Run: headless pygame with SDL's dummy video driver; simulated clock (each Clock.tick advances the game by its frame time, no real sleeping); random seed 0; keys injected as events and as key.get_pressed() state; no mouse input; restart key SPACE tapped at the start of phases 3 and 4.
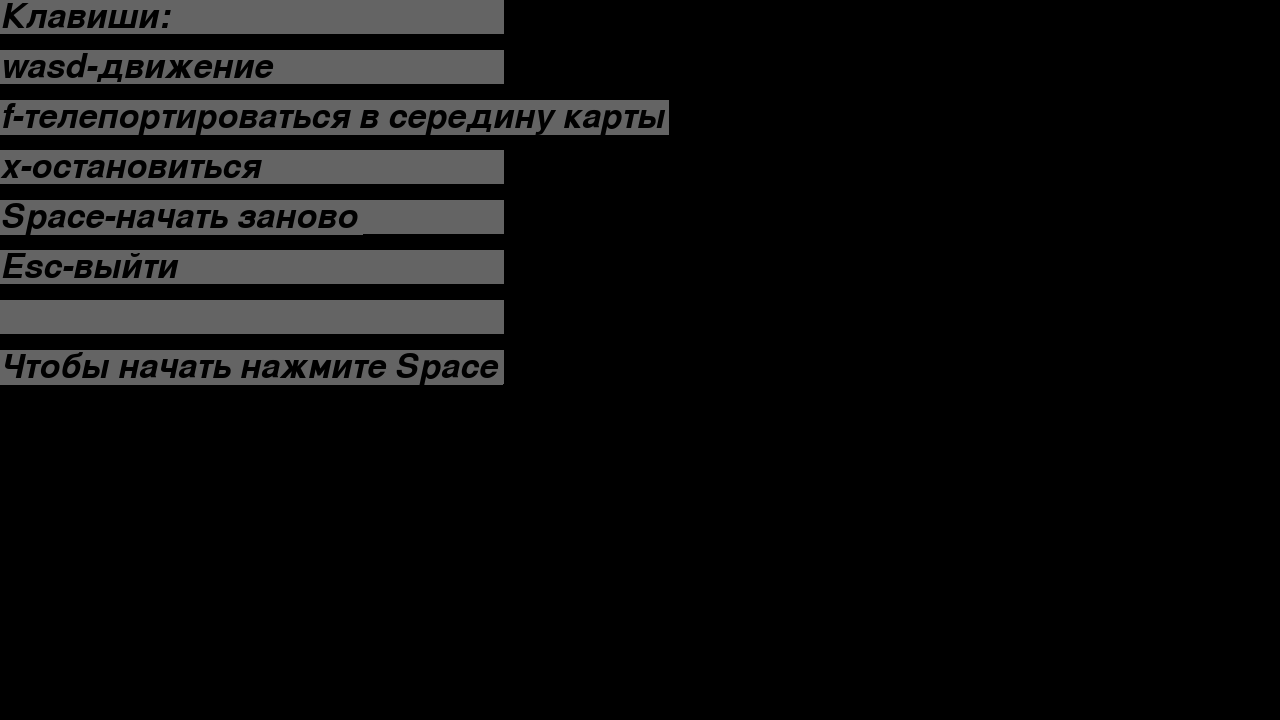
Frame 1 of 4 · flips 1–60 · no input
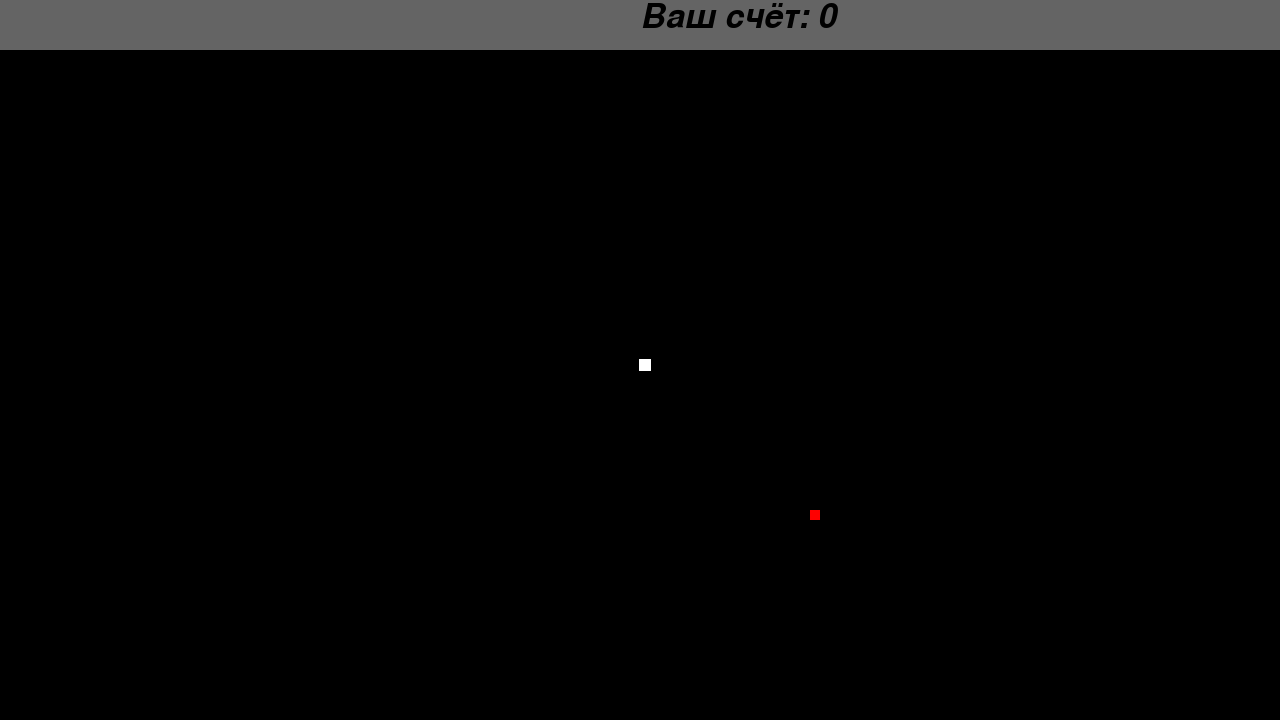
Frame 2 of 4 · flips 61–180 · tapped SPACE, RETURN · held RIGHT (→), D
Frame 3 of 4 · flips 181–300 · tapped SPACE · held DOWN (↓), S · screen unchanged from frame 2, image omitted
Frame 4 of 4 · flips 301–420 · tapped SPACE · held LEFT (←), A, UP (↑), W · screen unchanged from frame 3, image omitted

The pygame program that drew these frames:

import pygame
import random
 
pygame.init()

white = (255, 255, 255) #Цвета по RGB
black = (0, 0, 0)
red = (255, 0, 0)
grey = (100,100,100)
green = (0,100,0)
purple = (155,0,155)

dis_x = 1280 #Размер игрового поля по оси x
dis_y = 720 #Размер игрового поля по оси y
dis=pygame.display.set_mode((dis_x, dis_y))  #Задаём размер игрового поля
pygame.display.set_caption('Snake') #Название игры
snake_block=10 #Размер блока змея окоянного
snake_speed=15 #Скорость змея окоянного
font_style = pygame.font.SysFont("bahnschrift", 50, False, True) #Задаём стиль текста(Шрифт, размер, Жирный?, Курсив?)
clock = pygame.time.Clock() #Переменная отвечающая за подсчёт времени

def returnMatches(a, b):
    matches = []
    for i in a:
        if i in b:
            matches.append(i)
    return matches

def score(score): #Функция подсчёта и вывода счёта(длина змея - начальная длина змея)
   value = font_style.render("Ваш счёт: " + str(score-2), True, black, grey)
   dis.blit(value, [dis_x/2, 0])

def message(msg,x,y): #Функция для вывода сообщений на игровой экран
   mesg = font_style.render(msg, True, black, grey)
   dis.blit(mesg, [x, y])

def our_snake(snake_block, snake_list): #Функция для отрисовки змея окоянного
   for x in snake_list:
        if x==snake_list[len(snake_list)-1]: #Окрашиваю голову змея в белый
            pygame.draw.rect(dis, white, [x[0]-1, x[1]-1, snake_block+2, snake_block+2])
        else: #Окрашиваю хвост змея в серый
            pygame.draw.rect(dis, grey, [x[0], x[1], snake_block, snake_block])

def game(): #Функция игры
    game_end=False #Флаг для закрытия игры
    defeat=False #Флаг означающий поражение игрока
    x1 = dis_x/2 #Указываем начальную координату положения змея по оси х
    y1 = dis_y/2 #Указываем начальную координату положения змея по оси y
    x1_change = 0 #Переменная, которой в цикле while будут присваиваться значения изменения положения змея по оси х
    y1_change = 0 #Переменная, которой в цикле while будут присваиваться значения изменения положения змея по оси y
    foodx = round(random.randrange(0 + snake_block*2, dis_x - snake_block*2) / 10.0) * 10.0 #Переменная, которая будет указывать расположение еды по оси х
    foody = round(random.randrange(0 + snake_block*8, dis_y - snake_block*2) / 10.0) * 10.0 #Переменная, которая будет указывать расположение еды по оси y
    snake_list = [] #Хвост змея окоянного
    snake_len = 2 #Длина змея окоянного
    stop=True #Флаг, означающий что змей стоит
    previous_key = '' #Переменная содержащая последнюю нажатую клавишу действия
    move_accept = False
    portal_xy = [dis_x/2,dis_y/2]
    dot_portal = False


    while not game_end: #Основной цикл
        for event in pygame.event.get(): #Цикл взаимодействия игрока с игрой
            print(event) #Вывод действия игрока на консоль
            if (event.type==pygame.QUIT): #Выход через закрытие окна
                game_end=True
            if (event.type == pygame.KEYDOWN): #Выбираем из взаимодействий игрока только нажатия клавиш.
                if event.key==pygame.K_ESCAPE: #Завершение игры через Escape.
                    game_end=True
                if event.key==pygame.K_SPACE: #Перезапуск игры через Space
                    print("restart") #Вывод в консоль сообщения о рестарте
                    defeat=False #Сброс ключевых переменных
                    x1 = dis_x/2 
                    y1 = dis_y/2
                    x1_change = 0
                    y1_change = 0
                    snake_len = 2
                    snake_list = []
                    stop=True
                    previous_key = ''
                    move_accept = False
                    dot_portal=False
                    portal_xy = [dis_x/2,dis_y/2]
                if (defeat==False): #Проверка на то, что игра не проиграна
                    if (snake_head[0]%10 != 0): #Если голова змея находится не в системе координат игры из-за движения наискосок, мы её возвращаем
                            x1+=snake_block/2
                            y1+=snake_block/2
                            stop=True
                    if event.key == pygame.K_a and previous_key != 'd' and move_accept == False: #влево
                        move_accept = True
                        previous_key = 'a'
                        stop=False
                        x1_change = -snake_block
                        y1_change = 0
                    elif event.key == pygame.K_d and previous_key != 'a' and move_accept == False: #вправо
                        move_accept = True
                        previous_key = 'd'
                        stop=False
                        x1_change = snake_block
                        y1_change = 0
                    elif event.key == pygame.K_w and previous_key != 's' and move_accept == False: #вверх
                        move_accept = True
                        previous_key = 'w'
                        stop=False
                        y1_change = -snake_block
                        x1_change = 0
                    elif event.key == pygame.K_s and previous_key != 'w' and move_accept == False: #вниз
                        move_accept = True
                        previous_key = 's'
                        stop=False
                        y1_change = snake_block
                        x1_change = 0
                    elif event.key == pygame.K_x: #стоп
                        previous_key = ''
                        stop=True
                        y1_change = 0
                        x1_change = 0
                    elif event.key == pygame.K_f and dot_portal == False: #Телепорт в начало
                        rar = 0
                        portal_xy = [x1,y1]
                        dot_portal = True
                        stop=False
                        x1=dis_x/2
                        y1=dis_y/2
        if (x1 >= dis_x-snake_block) or (x1 < 0+snake_block) or (y1 >= dis_y-snake_block) or (y1 < 0+snake_block + 50):
            defeat=True  #Поражение, если координаты головы змея окоянного выходят за границы поля
        if (defeat==False): 
            x1 += x1_change #Записываем новое значение положения змейки по оси х.
            y1 += y1_change #Записываем новое значение положения змейки по оси y.
        dis.fill(black) #Красим игровое поле в black
        pygame.draw.rect(dis, grey, [0, 0, dis_x, 50])
        if (defeat==True):
            message("Вы проиграли.",0,0)
        pygame.draw.rect(dis, red, [foodx, foody, snake_block, snake_block])
        snake_head = [x1,y1] #голова змея окоянного
        snake_list.append(snake_head) #здесь можно добавить if, чтоб змей не уходил в себя при поражении
        if len(snake_list) > snake_len:
            del snake_list[0] #ограничиваем длину змея кол-вом длины
        if stop == False:
            for x in snake_list[:-1]:
                if x == snake_head:
                    defeat = True #поражение при столкновении
        if dot_portal == True:
            pygame.draw.rect(dis, purple, [portal_xy[0]-3, portal_xy[1]-3, snake_block+6, snake_block+6])
            pygame.draw.rect(dis, purple, [dis_x/2-3, dis_y/2-3, snake_block+6, snake_block+6])
            rar+=1
            if  rar == snake_len:
                dot_portal = False
        our_snake(snake_block, snake_list) #Отрисовываем змея окоянного
        score(snake_len) #Выводим счёт
        pygame.display.update() #обновляем экран игрока
        move_accept = False
        if x1 == foodx and y1 == foody: #Собираем еду, если голова змея на клетке еды
            foodx = round(random.randrange(0 + snake_block*2, dis_x - snake_block*2) / 10.0) * 10.0 #Создаём переменную, которая будет указывать расположение еды по оси х
            foody = round(random.randrange(0 + snake_block*2 + 50, dis_y - snake_block*2) / 10.0) * 10.0 #Создаём переменную, которая будет указывать расположение еды по оси y
            snake_len += 1 #Добавляем длину змею
        clock.tick(snake_speed) #Перемещаем время игры через snake_speed (кадров?)


    pygame.quit() #Закрываем PyGame

def start_game(): #Функия для вывода обучения, и последующего запуска игры
    learning_end = False
    start=True
    while not learning_end:
        msg="                                                        " #Выводим обучение
        for i in range(8):
            message(msg,0,((i)*50))
        msg = "Клавиши:"
        message(msg,0,0)
        msg = "wasd-движение"
        message(msg,0,50)
        msg = "f-телепортироваться в середину карты"
        message(msg,0,100)
        msg = "x-остановиться"
        message(msg,0,150)
        msg = "Space-начать заново"
        message(msg,0,200)
        msg = "Esc-выйти"
        message(msg,0,250)
        msg = "Чтобы начать нажмите Space"
        message(msg,0,350)
        pygame.display.update()
        for event in pygame.event.get(): #выход через закрытие окна или нажатие Escape
            if event.type == pygame.QUIT:
                learning_end = True
                start=False
            if event.type == pygame.KEYDOWN:
                if event.key == pygame.K_ESCAPE:
                    start=False
                    learning_end = True
                if event.key == pygame.K_SPACE: #Закрытие обучения и запуск игры
                    learning_end = True

    if start==True: #Проверка на запускать ли игру
        game()
    else:
        pygame.quit()


start_game()
